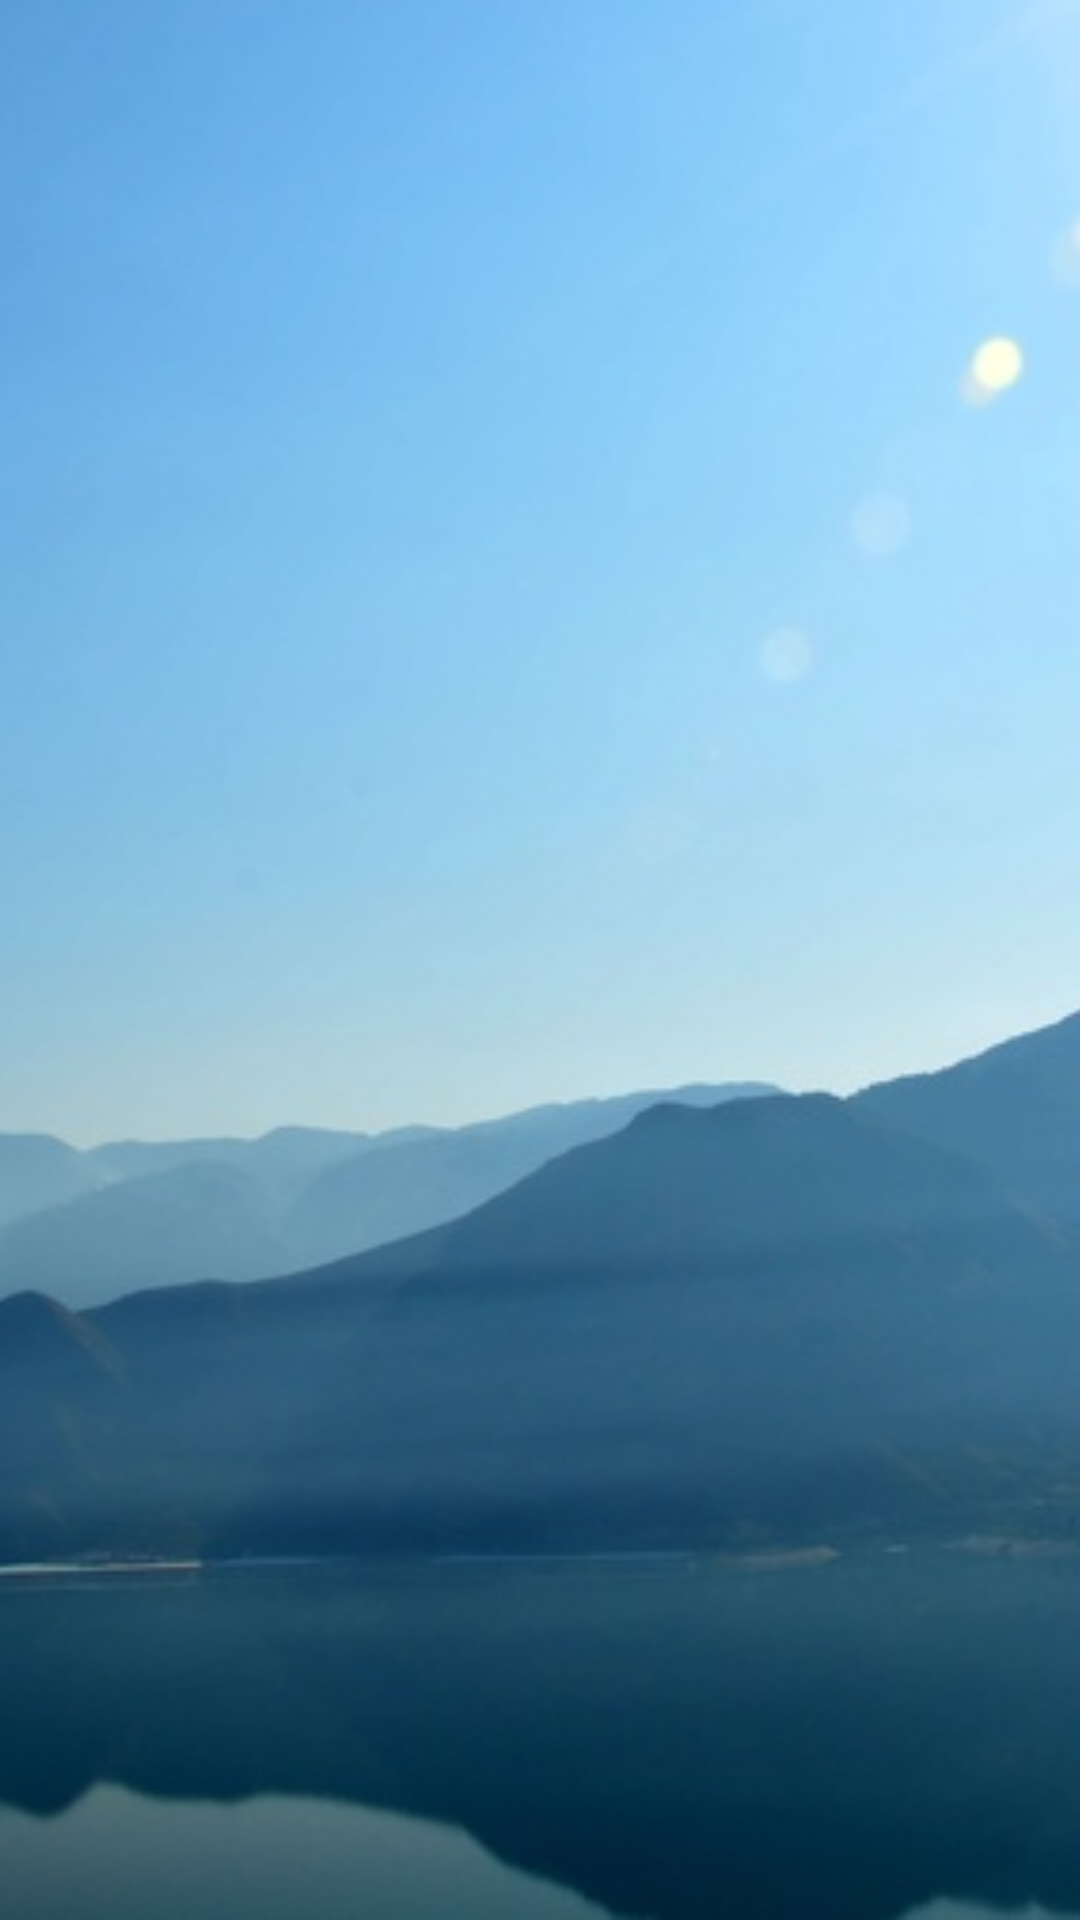

This screen was rendered from an Android layout file. Write that file and the resources it references.
<!-- AndroidManifest.xml: application theme AppTheme -->
<!-- res/layout/drawer_header.xml -->
<?xml version="1.0" encoding="utf-8"?>
<RelativeLayout xmlns:android="http://schemas.android.com/apk/res/android"
    android:orientation="vertical"
    android:fitsSystemWindows="false"
    android:layout_width="match_parent"
    android:layout_height="200dp"
    >
<ImageView
    android:layout_width="match_parent"
    android:layout_height="match_parent"
    android:src="@drawable/qingtian"
    android:scaleType="centerCrop"
    />
</RelativeLayout>
<!-- resources referenced by this layout -->
<resources>
  <!-- drawable qingtian: jpg bitmap (drawable, 65826 bytes) -->
  <style name="AppTheme" parent="Theme.AppCompat.Light.DarkActionBar">
          
          <item name="colorPrimary">@color/colorPrimary</item>
          <item name="colorPrimaryDark">@color/colorPrimaryDark</item>
          <item name="colorAccent">@color/colorAccent</item>
          <item name="windowNoTitle">true</item>
          <item name="windowActionBar">false</item>
  
  
      </style>
  <color name="colorPrimary">#FF1CA3F2</color>
  <color name="colorPrimaryDark">#FF1CA3F2</color>
  <color name="colorAccent">#FF4081</color>
</resources>
